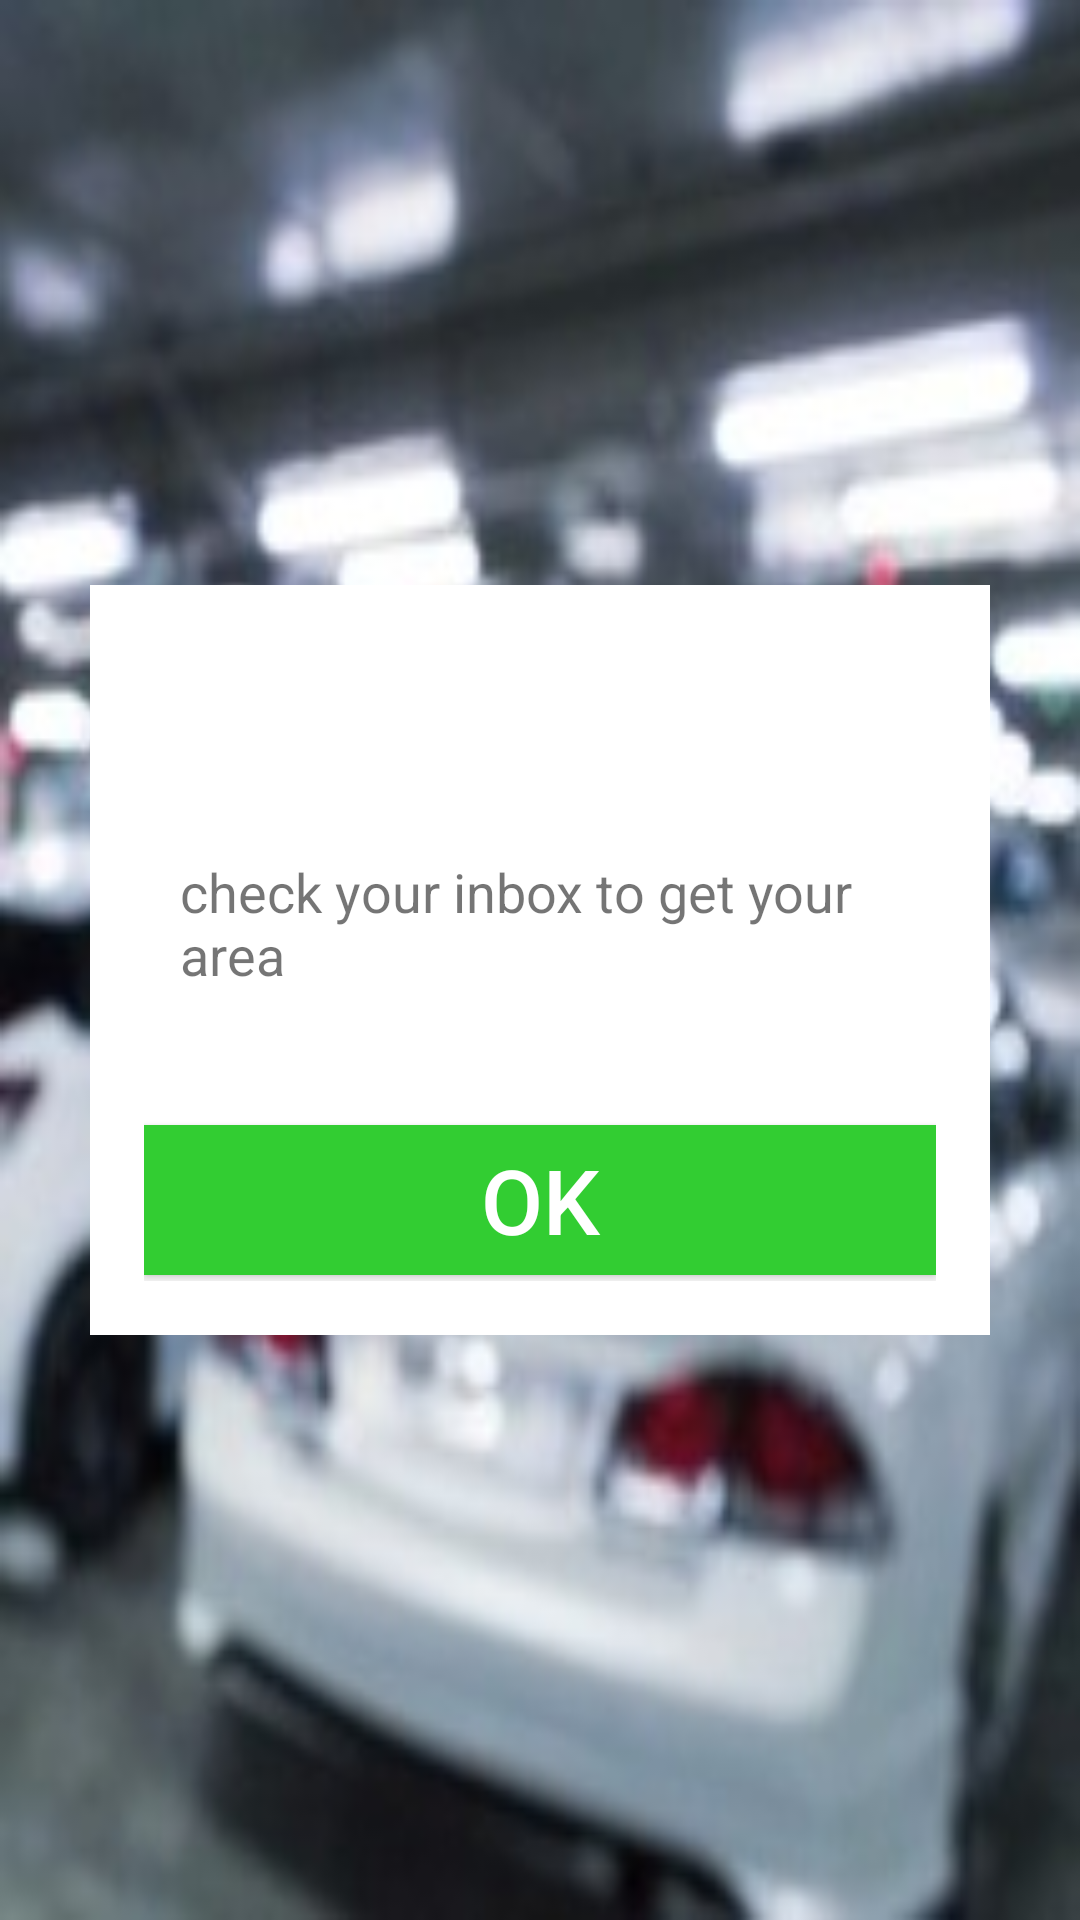

Produce the Android XML layout that renders to this screen, including the resource entries it uses.
<!-- AndroidManifest.xml: application theme AppTheme -->
<!-- res/layout/activity_payment_success.xml -->
<?xml version="1.0" encoding="utf-8"?>
<RelativeLayout xmlns:android="http://schemas.android.com/apk/res/android"
    xmlns:app="http://schemas.android.com/apk/res-auto"
    xmlns:tools="http://schemas.android.com/tools"
    android:layout_width="match_parent"
    android:layout_height="match_parent"
    android:background="@drawable/newback"
    tools:context=".Activity.Activity.PaymentSuccess">
    <RelativeLayout
        android:layout_width="300dp"
        android:paddingLeft="18dp"
        android:paddingRight="18dp"
        android:paddingBottom="18dp"
        android:layout_height="250dp"
        android:layout_centerHorizontal="true"
        android:layout_centerVertical="true"
        android:background="@color/white">
        <ImageView
            android:layout_width="100dp"
            android:layout_height="80dp"
            android:layout_centerHorizontal="true"
            android:src="@drawable/tick"
            />
        <TextView
            android:layout_width="wrap_content"
            android:layout_height="wrap_content"
            android:text="@string/notification"
            android:textSize="18dp"
            android:layout_marginLeft="12dp"
            android:layout_marginTop="90dp"/>

        <Button
            android:id="@+id/btn_pay_success"
            android:layout_width="match_parent"
            android:layout_height="50dp"
            android:text="ok"
            android:textSize="30dp"
            android:background="@color/limegreen"
            android:textColor="@color/white"
            android:layout_marginTop="180dp"
            />

    </RelativeLayout>

</RelativeLayout>
<!-- resources referenced by this layout -->
<resources>
  <color name="limegreen">#32CD32</color>
  <color name="white">#FFFFFF</color>
  <!-- drawable newback: jpg bitmap (drawable, 17999 bytes) -->
  <string name="notification">check your inbox to get your area </string>
  <style name="AppTheme" parent="Theme.AppCompat.Light.DarkActionBar">
  
  
          
      </style>
</resources>
